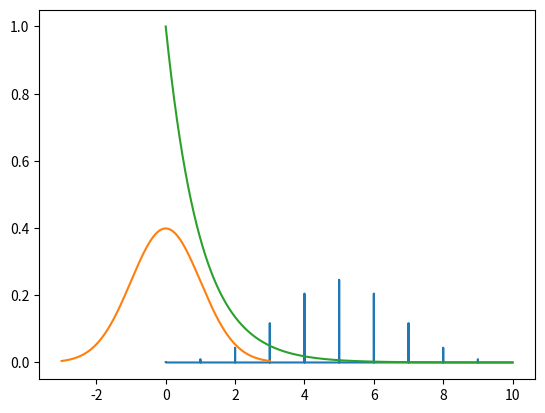

Here is the Python script that generated this plot:
import numpy as np
import matplotlib.pyplot as plt
from scipy.stats import norm
from scipy.stats import expon
from scipy.stats import binom

#Bionomial pmf
n,p = 10, 0.5
data2 = np.arange(0,10,0.001)
plt.plot(data2, binom.pmf(data2,n,p))
print(plt.show())


data = np.arange(-3,3,0.001)
plt.plot(data, norm.pdf(data))
print(plt.show())


#exponential pdf

data1 = np.arange(0,10,0.001)
plt.plot(data1, expon.pdf(data1))
print(plt.show())